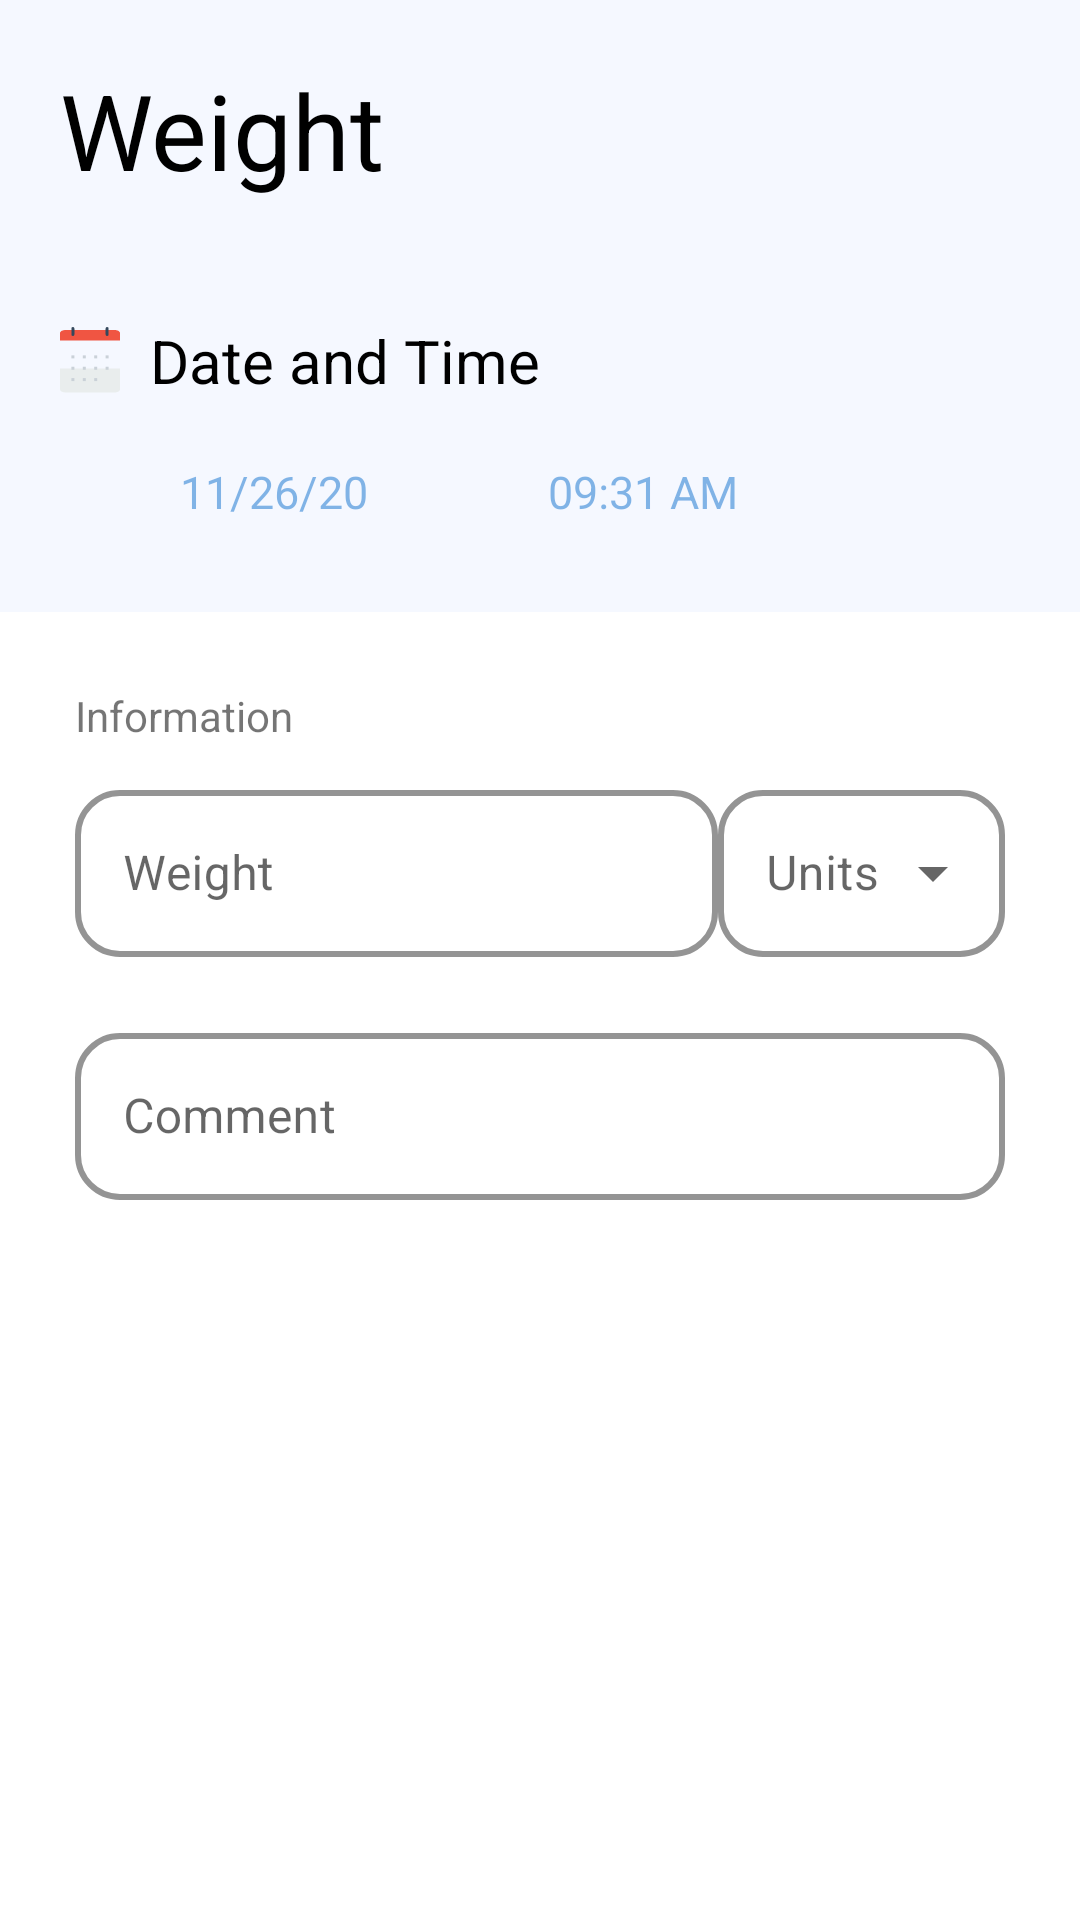

Layout XML and referenced resources for this Android screen:
<!-- AndroidManifest.xml: application theme AppTheme -->
<!-- res/layout/fragment_weight.xml -->
<?xml version="1.0" encoding="utf-8"?>
<ScrollView xmlns:android="http://schemas.android.com/apk/res/android"
    xmlns:tools="http://schemas.android.com/tools"
    android:layout_width="match_parent"
    android:layout_height="match_parent"
    xmlns:app="http://schemas.android.com/apk/res-auto"
    android:fillViewport="true"
    tools:context=".ui.home.my_medical_records.measurement.weight.WeightFragment">


    <LinearLayout
        android:layout_width="match_parent"
        android:layout_height="wrap_content"
        android:orientation="vertical">

        <LinearLayout
            android:layout_width="match_parent"
            android:layout_height="wrap_content"
            android:background="@color/colorBackgroundLightBlue"
            android:orientation="vertical"
            android:paddingBottom="30dp">

            <TextView
                android:layout_width="wrap_content"
                android:layout_height="wrap_content"
                android:layout_margin="20dp"
                android:text="Weight"
                android:textColor="@color/black"
                android:textSize="35dp" />

            <TextView
                android:layout_width="wrap_content"
                android:layout_height="wrap_content"
                android:layout_margin="20dp"
                android:drawableLeft="@drawable/ic_calender"
                android:text="  Date and Time"
                android:textColor="@color/colorText"
                android:textSize="20dp" />

            <LinearLayout
                android:layout_width="wrap_content"
                android:layout_height="wrap_content"
                android:orientation="horizontal">

                <TextView
                    android:id="@+id/tv_date"
                    android:layout_width="wrap_content"
                    android:layout_height="wrap_content"
                    android:layout_marginLeft="60dp"
                    android:drawableRight="@drawable/ic_baseline_edit_24"
                    android:text="11/26/20"
                    android:textAlignment="center"
                    android:textColor="@color/colorPrimaryLight"
                    android:textSize="15dp"/>

                <TextView
                    android:id="@+id/tv_time"

                    android:layout_width="wrap_content"
                    android:layout_height="wrap_content"
                    android:layout_marginLeft="60dp"
                    android:drawableRight="@drawable/ic_baseline_edit_24"
                    android:text="09:31 AM"
                    android:textAlignment="center"
                    android:textColor="@color/colorPrimaryLight"
                    android:textSize="15dp"/>


            </LinearLayout>
        </LinearLayout>

        <LinearLayout
            android:layout_width="match_parent"
            android:layout_height="wrap_content"

            android:layout_below="@id/ll_header_pulse_fragment"
            android:orientation="vertical"
            android:padding="25dp">

            <TextView
                android:layout_width="match_parent"
                android:layout_height="wrap_content"
                android:text="Information" />

            <LinearLayout
                android:layout_width="match_parent"
                android:layout_height="wrap_content"
                android:layout_marginVertical="10dp">

                <com.google.android.material.textfield.TextInputLayout
                    style="@style/Widget.MaterialComponents.TextInputLayout.OutlinedBox"
                    android:layout_width="wrap_content"
                    android:layout_height="wrap_content"
                    android:layout_below="@id/til_course_details"
                    android:layout_weight="4"
                    android:hint="Weight"
                    app:boxCornerRadiusBottomEnd="@dimen/edit_text_corner_radius"
                    app:boxCornerRadiusBottomStart="@dimen/edit_text_corner_radius"
                    app:boxCornerRadiusTopEnd="@dimen/edit_text_corner_radius"
                    app:boxCornerRadiusTopStart="@dimen/edit_text_corner_radius"
                    app:boxStrokeColor="@color/black"
                    app:boxStrokeWidth="2dp">

                    <com.google.android.material.textfield.TextInputEditText
                        android:layout_width="match_parent"
                        android:layout_height="wrap_content" />
                </com.google.android.material.textfield.TextInputLayout>


                <com.google.android.material.textfield.TextInputLayout
                    style="@style/Widget.MaterialComponents.TextInputLayout.OutlinedBox.ExposedDropdownMenu"
                    android:layout_width="wrap_content"
                    android:layout_height="wrap_content"
                    android:hint="Units"
                    android:layout_weight="1"
                    app:boxCornerRadiusBottomEnd="@dimen/edit_text_corner_radius"
                    app:boxCornerRadiusBottomStart="@dimen/edit_text_corner_radius"
                    app:boxCornerRadiusTopEnd="@dimen/edit_text_corner_radius"
                    app:boxCornerRadiusTopStart="@dimen/edit_text_corner_radius"
                    app:boxStrokeColor="@color/black"
                    app:boxStrokeWidth="2dp">

                    <AutoCompleteTextView
                        android:id="@+id/actv_weight_units"
                        android:layout_width="match_parent"
                        android:layout_height="wrap_content"
                        android:inputType="none"/>
                </com.google.android.material.textfield.TextInputLayout>

            </LinearLayout>



            <LinearLayout
                android:layout_width="match_parent"
                android:layout_height="wrap_content"
                android:layout_marginVertical="10dp">

                <com.google.android.material.textfield.TextInputLayout
                    style="@style/Widget.MaterialComponents.TextInputLayout.OutlinedBox"
                    android:layout_width="wrap_content"
                    android:layout_height="wrap_content"
                    android:layout_weight="4"
                    android:hint="Comment"
                    app:boxCornerRadiusBottomEnd="@dimen/edit_text_corner_radius"
                    app:boxCornerRadiusBottomStart="@dimen/edit_text_corner_radius"
                    app:boxCornerRadiusTopEnd="@dimen/edit_text_corner_radius"
                    app:boxCornerRadiusTopStart="@dimen/edit_text_corner_radius"
                    app:boxStrokeColor="@color/black"
                    app:boxStrokeWidth="2dp">

                    <com.google.android.material.textfield.TextInputEditText
                        android:layout_width="match_parent"
                        android:layout_height="wrap_content" />
                </com.google.android.material.textfield.TextInputLayout>

            </LinearLayout>


        </LinearLayout>


    </LinearLayout>




</ScrollView>
<!-- resources referenced by this layout -->
<resources>
  <color name="colorBackgroundLightBlue">#F5F8FF</color>
  <color name="colorPrimaryLight">#831170CF</color>
  <color name="colorText">#000000</color>
  <dimen name="edit_text_corner_radius">15dp</dimen>
  <!-- drawable ic_calender: png bitmap (drawable-hdpi, 801 bytes) -->
  <style name="AppTheme" parent="Theme.MaterialComponents.DayNight.NoActionBar">
          
          <item name="colorPrimary">@color/colorPrimary</item>
          <item name="colorPrimaryDark">@color/colorPrimaryDark</item>
          <item name="colorAccent">@color/colorAccent</item>
  
          <item name="android:forceDarkAllowed" tools:targetApi="q">true</item>
      </style>
  <color name="colorPrimary">#0E6FD1</color>
  <color name="colorPrimaryDark">#0567CA</color>
  <color name="colorAccent">#03DAC5</color>
  <!-- not gathered from this repository: default colours our renderer supplied (Android Studio template values) -->
  <color name="black">#FF000000</color>
</resources>
